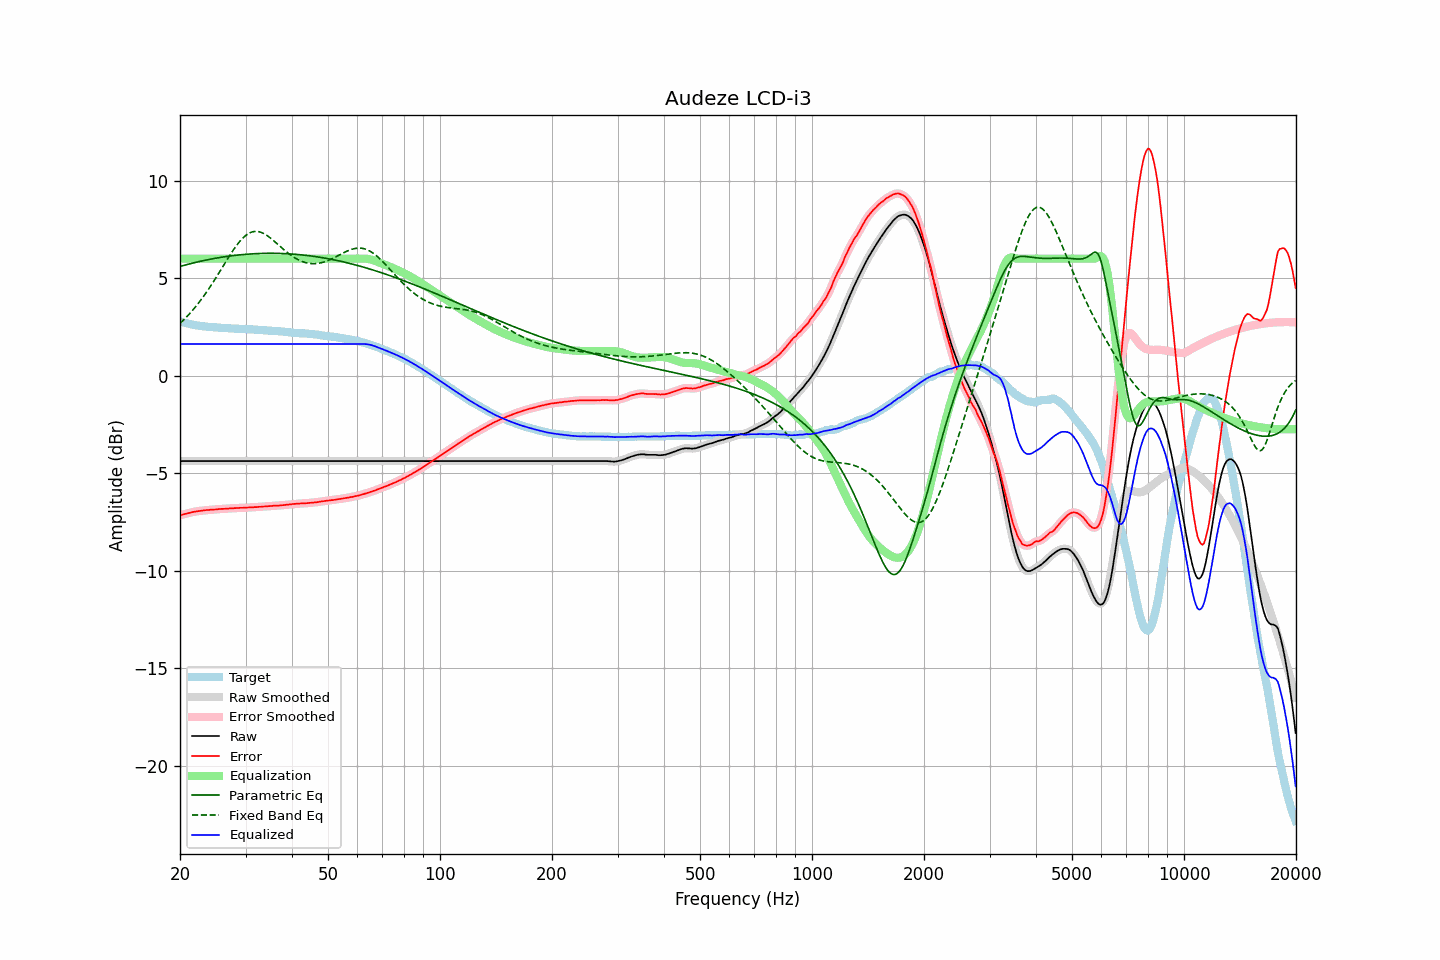

The table this chart was drawn from, first rows:
frequency, raw, error, smoothed, error_smoothed, equalization, parametric_eq, fixed_band_eq, equalized_raw, equalized_smoothed, target
20.00, -4.38, -7.16, -4.38, -7.16, 6.00, 5.60, 2.68, 1.62, 1.62, 2.78
20.20, -4.38, -7.13, -4.38, -7.14, 6.00, 5.62, 2.76, 1.62, 1.62, 2.75
20.40, -4.38, -7.11, -4.38, -7.11, 6.00, 5.65, 2.84, 1.62, 1.62, 2.73
20.61, -4.38, -7.09, -4.38, -7.09, 6.00, 5.67, 2.92, 1.62, 1.62, 2.71
20.81, -4.38, -7.07, -4.38, -7.07, 6.00, 5.69, 3.00, 1.62, 1.62, 2.69
21.02, -4.38, -7.05, -4.38, -7.05, 6.00, 5.71, 3.09, 1.62, 1.62, 2.67
21.23, -4.38, -7.03, -4.38, -7.03, 6.00, 5.73, 3.18, 1.62, 1.62, 2.65
21.44, -4.38, -7.01, -4.38, -7.01, 6.00, 5.75, 3.27, 1.62, 1.62, 2.63
21.66, -4.38, -6.99, -4.38, -6.99, 6.00, 5.77, 3.37, 1.62, 1.62, 2.61
21.87, -4.38, -6.98, -4.38, -6.97, 6.00, 5.79, 3.46, 1.62, 1.62, 2.60
22.09, -4.38, -6.96, -4.38, -6.96, 6.00, 5.81, 3.56, 1.62, 1.62, 2.58
22.31, -4.38, -6.95, -4.38, -6.95, 6.00, 5.83, 3.67, 1.62, 1.62, 2.57
22.54, -4.38, -6.94, -4.38, -6.94, 6.00, 5.85, 3.77, 1.62, 1.62, 2.56
22.76, -4.38, -6.93, -4.38, -6.93, 6.00, 5.87, 3.88, 1.62, 1.62, 2.55
22.99, -4.38, -6.92, -4.38, -6.92, 6.00, 5.89, 3.99, 1.62, 1.62, 2.54
23.22, -4.38, -6.91, -4.38, -6.90, 6.00, 5.91, 4.11, 1.62, 1.62, 2.53
23.45, -4.38, -6.90, -4.38, -6.90, 6.00, 5.92, 4.22, 1.62, 1.62, 2.52
23.69, -4.38, -6.88, -4.38, -6.89, 6.00, 5.94, 4.34, 1.62, 1.62, 2.51
23.92, -4.38, -6.88, -4.38, -6.88, 6.00, 5.96, 4.46, 1.62, 1.62, 2.51
24.16, -4.38, -6.87, -4.38, -6.88, 6.00, 5.97, 4.59, 1.62, 1.62, 2.49
24.40, -4.38, -6.87, -4.38, -6.87, 6.00, 5.99, 4.71, 1.62, 1.62, 2.49
24.65, -4.38, -6.86, -4.38, -6.86, 6.00, 6.00, 4.84, 1.62, 1.62, 2.48
24.89, -4.38, -6.86, -4.38, -6.86, 6.00, 6.02, 4.97, 1.62, 1.62, 2.48
25.14, -4.38, -6.85, -4.38, -6.85, 6.00, 6.03, 5.10, 1.62, 1.62, 2.47
25.39, -4.38, -6.84, -4.38, -6.84, 6.00, 6.05, 5.24, 1.62, 1.62, 2.46
25.65, -4.38, -6.84, -4.38, -6.83, 6.00, 6.06, 5.37, 1.62, 1.62, 2.46
25.91, -4.38, -6.83, -4.38, -6.83, 6.00, 6.07, 5.51, 1.62, 1.62, 2.45
26.16, -4.38, -6.83, -4.38, -6.83, 6.00, 6.09, 5.64, 1.62, 1.62, 2.45
26.43, -4.38, -6.83, -4.38, -6.82, 6.00, 6.10, 5.78, 1.62, 1.62, 2.45
26.69, -4.38, -6.81, -4.38, -6.82, 6.00, 6.11, 5.91, 1.62, 1.62, 2.44
26.96, -4.38, -6.81, -4.38, -6.81, 6.00, 6.12, 6.04, 1.62, 1.62, 2.44
27.23, -4.38, -6.80, -4.38, -6.81, 6.00, 6.13, 6.17, 1.62, 1.62, 2.42
27.50, -4.38, -6.80, -4.38, -6.80, 6.00, 6.15, 6.30, 1.62, 1.62, 2.42
27.77, -4.38, -6.80, -4.38, -6.80, 6.00, 6.16, 6.42, 1.62, 1.62, 2.42
28.05, -4.38, -6.79, -4.38, -6.79, 6.00, 6.17, 6.54, 1.62, 1.62, 2.41
28.33, -4.38, -6.79, -4.38, -6.79, 6.00, 6.18, 6.66, 1.62, 1.62, 2.41
28.62, -4.38, -6.79, -4.38, -6.78, 6.00, 6.18, 6.76, 1.62, 1.62, 2.41
28.90, -4.38, -6.78, -4.38, -6.78, 6.00, 6.19, 6.87, 1.62, 1.62, 2.40
29.19, -4.38, -6.77, -4.38, -6.77, 6.00, 6.20, 6.96, 1.62, 1.62, 2.40
29.48, -4.38, -6.77, -4.38, -6.77, 6.00, 6.21, 7.05, 1.62, 1.62, 2.39
29.78, -4.38, -6.77, -4.38, -6.77, 6.00, 6.22, 7.13, 1.62, 1.62, 2.39
30.08, -4.38, -6.77, -4.38, -6.77, 6.00, 6.22, 7.20, 1.62, 1.62, 2.39
30.38, -4.38, -6.76, -4.38, -6.76, 6.00, 6.23, 7.25, 1.62, 1.62, 2.38
30.68, -4.38, -6.76, -4.38, -6.76, 6.00, 6.24, 7.30, 1.62, 1.62, 2.38
30.99, -4.38, -6.75, -4.38, -6.75, 6.00, 6.24, 7.34, 1.62, 1.62, 2.38
31.30, -4.38, -6.75, -4.38, -6.75, 6.00, 6.25, 7.37, 1.62, 1.62, 2.37
31.61, -4.38, -6.74, -4.38, -6.74, 6.00, 6.25, 7.39, 1.62, 1.62, 2.36
31.93, -4.38, -6.74, -4.38, -6.74, 6.00, 6.26, 7.40, 1.62, 1.62, 2.36
32.24, -4.38, -6.74, -4.38, -6.73, 6.00, 6.26, 7.39, 1.62, 1.62, 2.36
32.57, -4.38, -6.72, -4.38, -6.73, 6.00, 6.26, 7.38, 1.62, 1.62, 2.35
32.89, -4.38, -6.72, -4.38, -6.72, 6.00, 6.27, 7.36, 1.62, 1.62, 2.34
33.22, -4.38, -6.72, -4.38, -6.72, 6.00, 6.27, 7.33, 1.62, 1.62, 2.34
33.55, -4.38, -6.71, -4.38, -6.71, 6.00, 6.27, 7.29, 1.62, 1.62, 2.33
33.89, -4.38, -6.70, -4.38, -6.70, 6.00, 6.27, 7.25, 1.62, 1.62, 2.33
34.23, -4.38, -6.70, -4.38, -6.70, 6.00, 6.27, 7.19, 1.62, 1.62, 2.32
34.57, -4.38, -6.69, -4.38, -6.69, 6.00, 6.27, 7.14, 1.62, 1.62, 2.31
34.92, -4.38, -6.69, -4.38, -6.69, 6.00, 6.27, 7.07, 1.62, 1.62, 2.31
35.27, -4.38, -6.68, -4.38, -6.68, 6.00, 6.27, 7.01, 1.62, 1.62, 2.30
35.62, -4.38, -6.67, -4.38, -6.67, 6.00, 6.27, 6.94, 1.62, 1.62, 2.29
35.97, -4.38, -6.67, -4.38, -6.67, 6.00, 6.27, 6.87, 1.62, 1.62, 2.29
... 635 more rows
